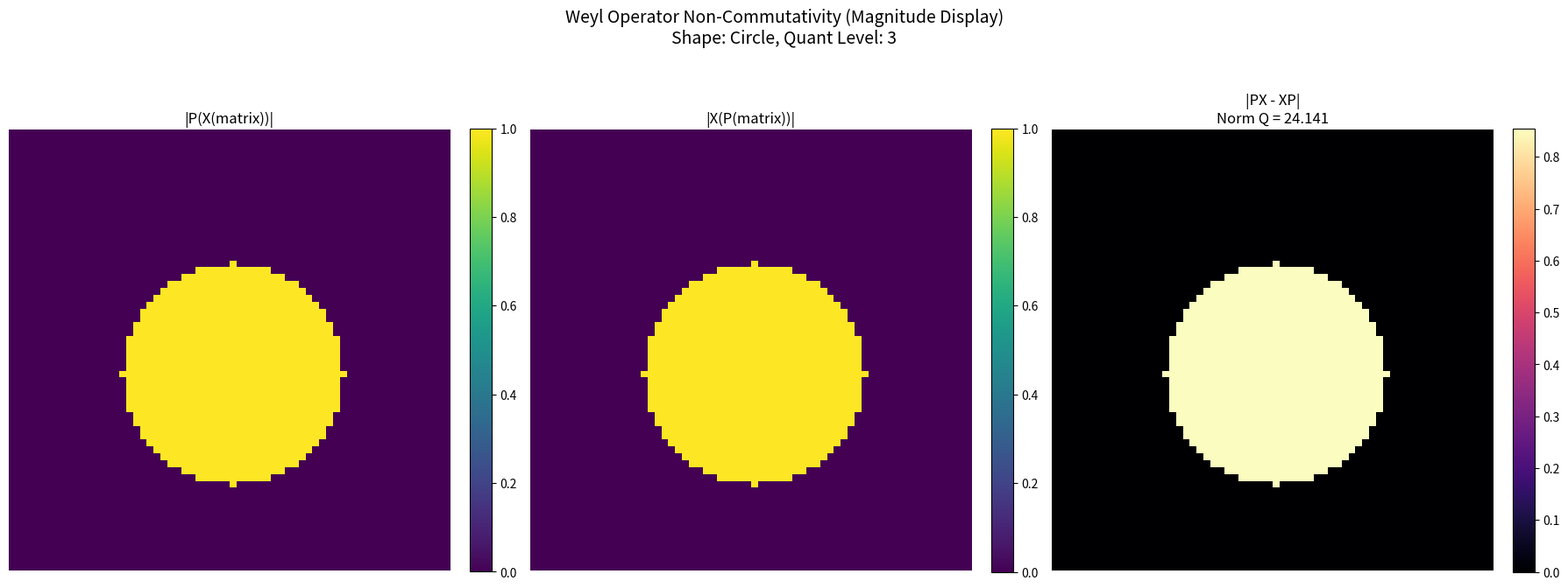
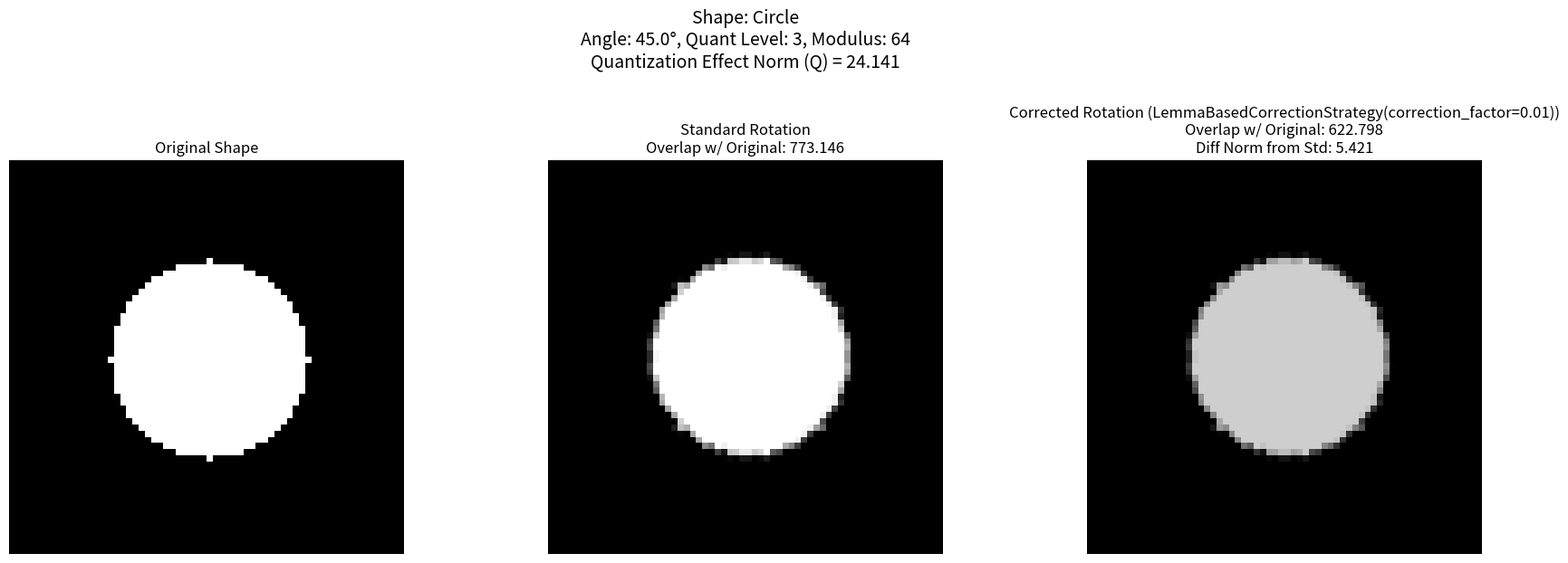
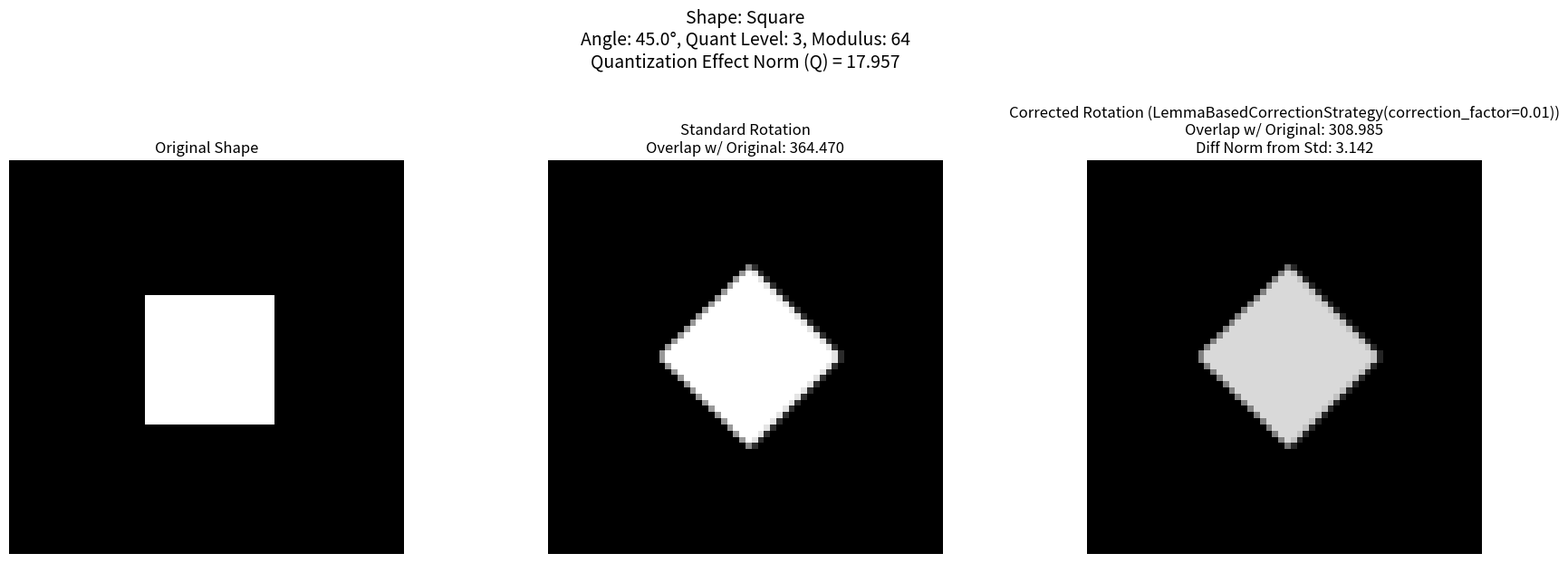
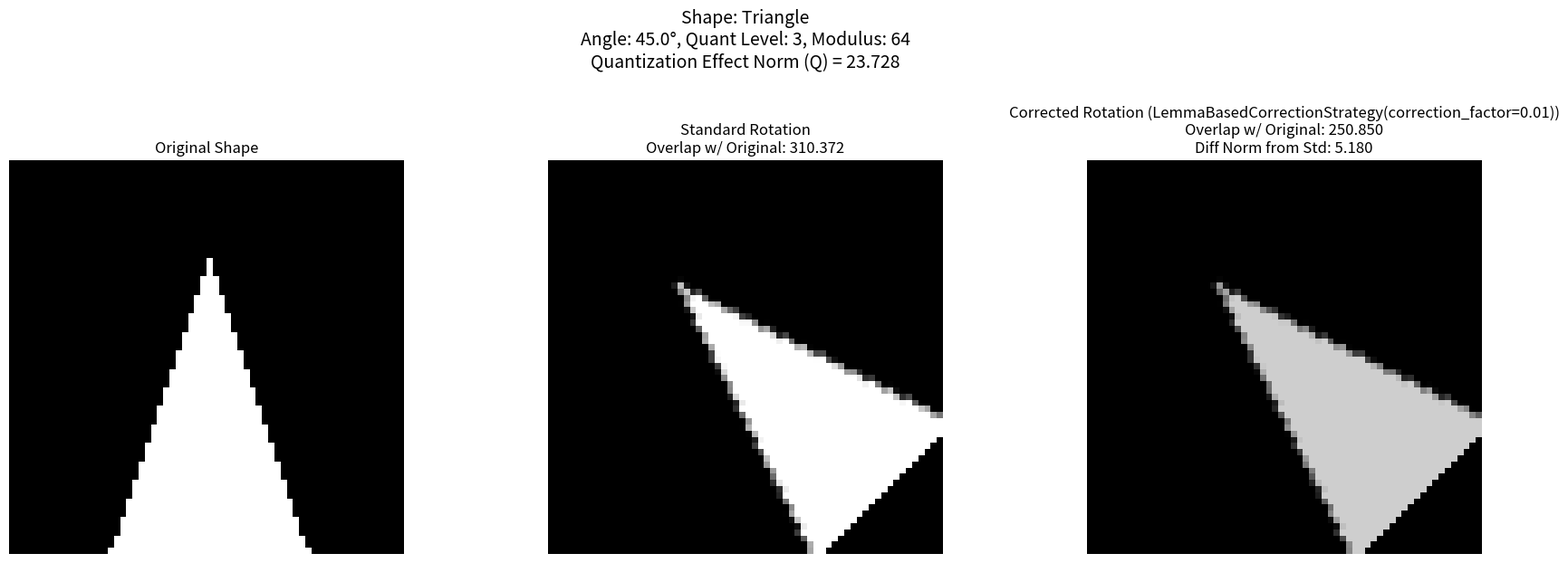
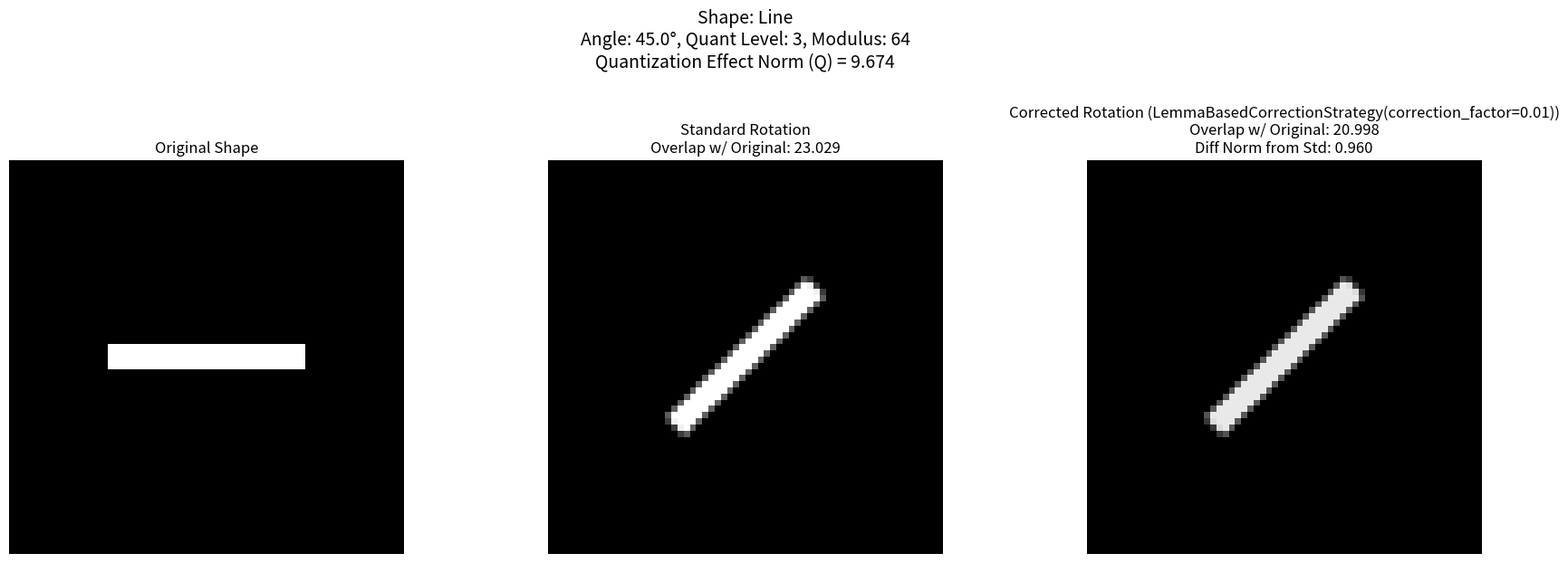
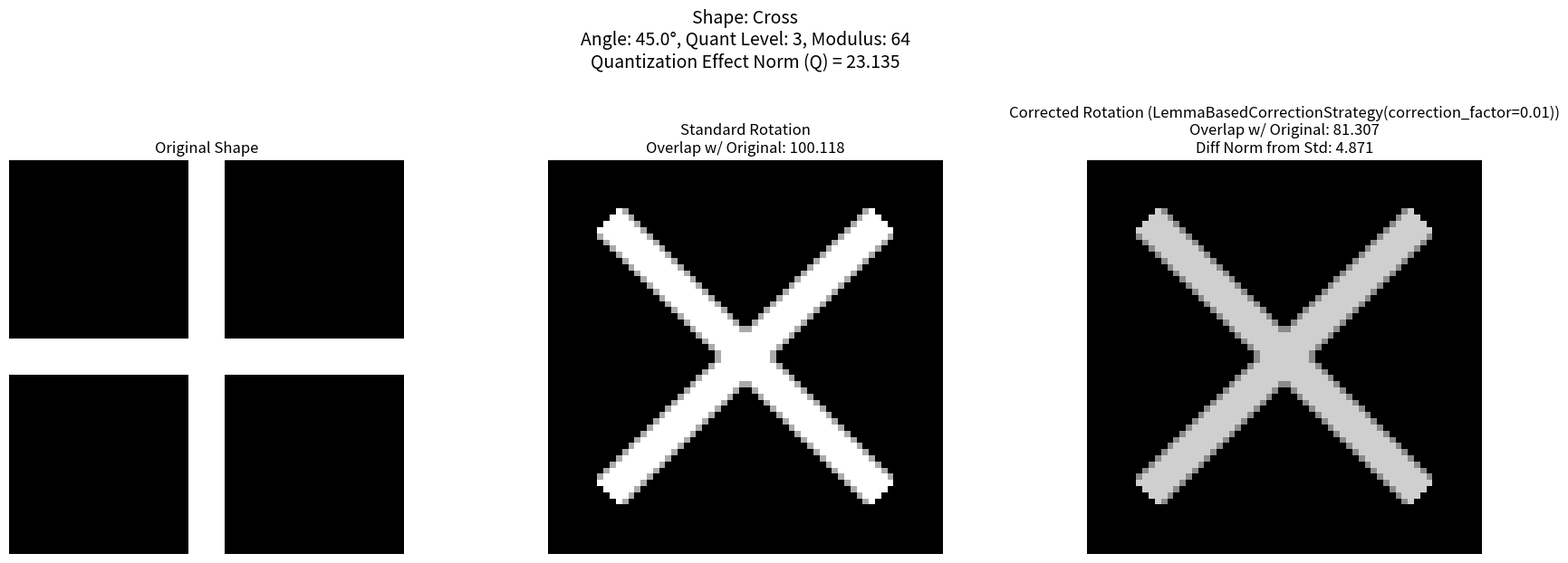
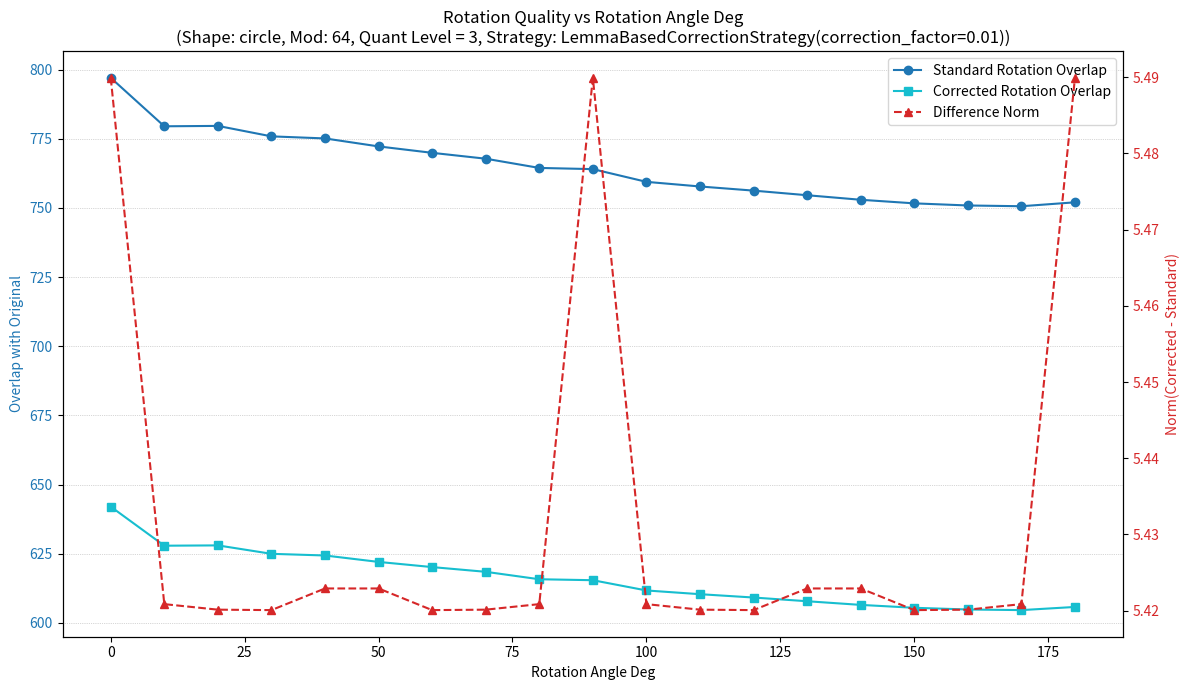
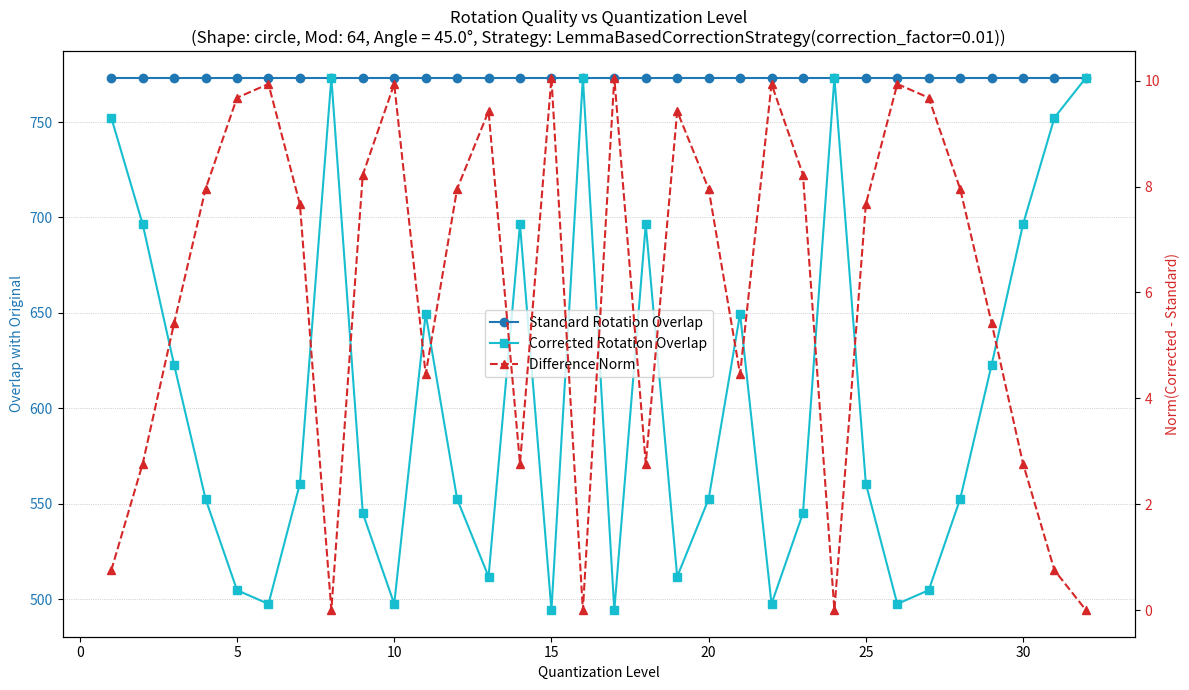

Python code for these plots, in order:
import numpy as np
import matplotlib.pyplot as plt
from abc import ABC, abstractmethod
from typing import Dict, Any, List, Optional, Union, Type
# Required for correct image-like rotation:
try:
    import scipy.ndimage
except ImportError:
    print("Error: SciPy is required for correct rotation. Please install it: pip install scipy")
    exit()

# Type alias for NumPy arrays
NDArray = np.ndarray

##############################################
# Core Mathematical Structures and Operators
# (P Operator Updated)
##############################################

class ModularPhaseSpace:
    """Represents a discrete phase space isomorphic to Z_modulus."""
    def __init__(self, dimension: int, modulus: int) -> None:
        if not isinstance(dimension, int) or dimension <= 0: raise ValueError("Dimension must be positive.")
        if not isinstance(modulus, int) or modulus <= 0: raise ValueError("Modulus must be positive.")
        self.dimension = dimension; self.modulus = modulus
    def get_index(self, index: int) -> int: return index % self.modulus
    def shift_index(self, index: int, shift: int) -> int: return (index + shift) % self.modulus
    def __repr__(self) -> str: return f"ModularPhaseSpace(dimension={self.dimension}, modulus={self.modulus})"

class Operator(ABC):
    """Abstract base class for operators acting on matrices."""
    def __init__(self, phase_space: ModularPhaseSpace) -> None:
        if not isinstance(phase_space, ModularPhaseSpace): raise TypeError("Operator must use ModularPhaseSpace.")
        self.phase_space = phase_space
    @abstractmethod
    def operate(self, matrix: NDArray) -> NDArray: pass
    def __call__(self, matrix: NDArray) -> NDArray: return self.operate(matrix)
    def __repr__(self) -> str:
        params = [f"{k}={v}" for k, v in self.__dict__.items() if hasattr(self, k) and k != 'phase_space' and not k.startswith('_')]
        return f"{self.__class__.__name__}({', '.join(params)})"

class ModularWeylXOperator(Operator):
    """Modular Weyl X (Position Shift) operator using np.roll for cyclic row shifts."""
    def __init__(self, phase_space: ModularPhaseSpace, quantization_level: int = 1) -> None:
        super().__init__(phase_space)
        self.quantization_level = quantization_level % self.phase_space.modulus
    def operate(self, matrix: NDArray) -> NDArray:
        """Applies cyclic shift to rows."""
        if matrix.ndim != 2 or matrix.shape[0] != matrix.shape[1]: raise ValueError("Matrix must be square.")
        if matrix.shape[0] != self.phase_space.dimension: raise ValueError(f"Matrix dim {matrix.shape[0]} != phase space dim {self.phase_space.dimension}.")
        # Positive shift moves elements "down" (higher row indices)
        return np.roll(matrix, shift=self.quantization_level, axis=0)

class ModularWeylPOperator(Operator):
    """
    Modular Weyl P (Momentum Shift / Phase) operator.
    Multiplies rows by phase factors based on row index.
    (P * M)[i, j] = omega^(i * level) * M[i, j]
    where omega = exp(2*pi*i / modulus).
    """
    def __init__(self, phase_space: ModularPhaseSpace, quantization_level: int = 1) -> None:
        super().__init__(phase_space)
        self.quantization_level = quantization_level # Keep original level for phase calculation
        # Precompute phase factors for efficiency
        omega = np.exp(2j * np.pi / self.phase_space.modulus)
        row_indices = np.arange(self.phase_space.dimension)
        # Phase factor for each row: omega^(i * level)
        self.phase_factors = omega**(row_indices * self.quantization_level)
        # Reshape for broadcasting: (dim, 1) to multiply rows element-wise
        self.phase_factors = self.phase_factors[:, np.newaxis]

    def operate(self, matrix: NDArray) -> NDArray:
        """Applies phase multiplication based on row index."""
        if matrix.ndim != 2 or matrix.shape[0] != matrix.shape[1]: raise ValueError("Matrix must be square.")
        if matrix.shape[0] != self.phase_space.dimension: raise ValueError(f"Matrix dim {matrix.shape[0]} != phase space dim {self.phase_space.dimension}.")

        # Ensure matrix is complex type for multiplication
        matrix_complex = matrix.astype(np.complex128, copy=False)

        # Multiply rows by precomputed phase factors using broadcasting
        return self.phase_factors * matrix_complex

def estimate_quantization_effect_modular(matrix: NDArray, weyl_x: Operator, weyl_p: Operator) -> float:
    """
    Estimates quantization effect norm: Q = || P(X(matrix)) - X(P(matrix)) ||_F.
    Handles complex matrices resulting from the phase operator P.
    """
    # Apply X then P
    x_matrix = weyl_x(matrix)
    p_of_x = weyl_p(x_matrix) # Result will be complex

    # Apply P then X
    p_matrix = weyl_p(matrix) # Result will be complex
    x_of_p = weyl_x(p_matrix) # Shifting complex matrix

    # Difference will be complex
    difference = p_of_x - x_of_p
    # Frobenius norm handles complex numbers correctly
    norm_q = float(np.linalg.norm(difference, 'fro'))
    return norm_q


##############################################
# Correction Strategies
# (Using revised Lemma scaling from V7)
##############################################

class CorrectionStrategy(ABC):
    """Abstract base class for correction strategies."""
    @abstractmethod
    def get_correction_matrix(self, matrix: NDArray, angle_deg: float,
                              weyl_x: Operator, weyl_p: Operator) -> NDArray: pass
    def __repr__(self) -> str:
        params = [f"{k}={v}" for k, v in self.__dict__.items() if hasattr(self, k) and k != 'phase_space' and not k.startswith('_')]
        return f"{self.__class__.__name__}({', '.join(params)})"

class LemmaBasedCorrectionStrategy(CorrectionStrategy):
    """
    Correction: Scales identity matrix based on Q = ||PX - XP||.
    Uses scaling: scale = 1.0 / (1.0 + factor * Q).
    """
    def __init__(self, correction_factor: float = 0.01) -> None:
        if correction_factor < 0: print(f"Warning: Negative correction_factor ({correction_factor}).")
        self.correction_factor = correction_factor
        self._last_q = None; self._last_scale = None

    def get_correction_matrix(self, matrix: NDArray, angle_deg: float, weyl_x: Operator, weyl_p: Operator) -> NDArray:
        """Calculates Correction = Identity * (1 / (1 + factor * Q))."""
        # Q should now be non-zero with the new P operator
        Q = estimate_quantization_effect_modular(matrix, weyl_x, weyl_p)
        scale = 1.0 / (1.0 + self.correction_factor * Q)
        self._last_q = Q; self._last_scale = scale
        # Correction matrix C is real and diagonal
        return np.eye(matrix.shape[0], dtype=float) * scale

    def get_last_q_value(self) -> Optional[float]: return self._last_q
    def get_last_scale_factor(self) -> Optional[float]: return self._last_scale

class RandomNoiseCorrectionStrategy(CorrectionStrategy):
    """Correction: Adds random noise to the identity matrix."""
    def __init__(self, noise_factor: float = 0.01) -> None:
        self.noise_factor = noise_factor
    def get_correction_matrix(self, matrix: NDArray, angle_deg: float, weyl_x: Operator, weyl_p: Operator) -> NDArray:
        if matrix.ndim != 2 or matrix.shape[0] != matrix.shape[1]: raise ValueError("Matrix must be square 2D.")
        dim = matrix.shape[0]; noise = (np.random.rand(dim, dim) - 0.5) * self.noise_factor
        # Correction matrix C is real
        return np.eye(dim, dtype=float) + noise

##############################################
# Rotation and Application
# (Unchanged - handles real C and matrix)
##############################################

def rotate_matrix_around_center(matrix: NDArray, angle_degrees: float) -> NDArray:
    """Rotates a 2D matrix around its center using scipy.ndimage.rotate."""
    if matrix.ndim != 2: raise ValueError("Input matrix must be 2D.")
    # Input matrix might be complex if P was applied, but rotation handles it.
    # However, in the current flow, rotate is applied *after* C, and C@matrix is real.
    return scipy.ndimage.rotate(matrix, angle=angle_degrees, reshape=False, mode='constant', cval=0.0, order=1)

def apply_corrected_rotation(matrix: NDArray, C: NDArray, angle_degrees: float) -> NDArray:
    """Applies correction C then rotates: Result = Rotate(C @ matrix)."""
    if not (matrix.shape == C.shape): raise ValueError(f"Shapes must match. Got matrix: {matrix.shape}, C: {C.shape}")
    if matrix.ndim != 2 or matrix.shape[0] != matrix.shape[1]: raise ValueError("Inputs must be square 2D arrays.")
    # C is real (from both strategies), matrix is real. C @ matrix is real.
    corrected_matrix = C @ matrix
    rotated_corrected_matrix = rotate_matrix_around_center(corrected_matrix, angle_degrees)
    return rotated_corrected_matrix

##############################################
# Helper Functions
# (Unchanged)
##############################################

def create_shape_matrix(shape_type: str, dim: int) -> NDArray:
    """Creates a square matrix representing a simple geometric shape centered."""
    # (Implementation unchanged)
    if dim <= 0: raise ValueError("Dimension must be positive.")
    mat = np.zeros((dim, dim), dtype=float); cx, cy = dim // 2, dim // 2
    if shape_type == 'square':
        size = max(1, dim // 3); start = cx - size // 2; end = start + size
        row_slice = slice(max(0, start), min(dim, end)); col_slice = slice(max(0, start), min(dim, end))
        mat[row_slice, col_slice] = 1.0
    elif shape_type == 'circle':
        radius_sq = (dim / 4.0)**2; Y, X = np.ogrid[:dim, :dim]
        dist_sq = (X - cx)**2 + (Y - cy)**2; mask = dist_sq <= radius_sq; mat[mask] = 1.0
    elif shape_type == 'triangle':
        base_half_width = dim // 4; apex_y = cy // 2
        if dim > 1 and (dim - 1 - apex_y) > 0:
            for i in range(apex_y, dim):
                progress = (i - apex_y) / (dim - 1 - apex_y); half_width_at_row = int(base_half_width * progress)
                j_start = cx - half_width_at_row; j_end = cx + half_width_at_row + 1
                mat[i, max(0, j_start):min(dim, j_end)] = 1.0
        elif dim == 1: mat[0,0] = 1.0
    elif shape_type == 'line':
        line_thickness = max(1, dim // 16); row_start = cy - line_thickness // 2; row_end = row_start + line_thickness
        col_start = dim // 4; col_end = 3 * dim // 4
        mat[max(0, row_start):min(dim, row_end), max(0, col_start):min(dim, col_end)] = 1.0
    elif shape_type == 'cross':
        arm_thickness = max(1, dim // 10); center_offset = arm_thickness // 2
        row_start_h = cy - center_offset; row_end_h = row_start_h + arm_thickness
        mat[max(0, row_start_h):min(dim, row_end_h), :] = 1.0
        col_start_v = cx - center_offset; col_end_v = col_start_v + arm_thickness
        mat[:, max(0, col_start_v):min(dim, col_end_v)] = 1.0
    else: raise ValueError(f"Unsupported shape_type: '{shape_type}'.")
    return mat

def calculate_rotation_quality(original: NDArray, standard_rotated: NDArray, corrected_rotated: NDArray) -> Dict[str, float]:
    """Calculates metrics: overlap and difference norm."""
    # (Implementation unchanged)
    if not (original.shape == standard_rotated.shape == corrected_rotated.shape): raise ValueError("Matrices must have same shape.")
    if original.ndim != 2: raise ValueError("Matrices must be 2D.")
    overlap_std = float(np.sum(original * standard_rotated)); overlap_corr = float(np.sum(original * corrected_rotated))
    diff_norm = float(np.linalg.norm(corrected_rotated - standard_rotated, 'fro'))
    return {'overlap_standard': overlap_std, 'overlap_corrected': overlap_corr, 'difference_norm': diff_norm}

##############################################
# Visualization Functions
# (Updated display_weyl_commutation for complex)
##############################################

def display_weyl_commutation(matrix: NDArray, weyl_x: Operator, weyl_p: Operator,
                             shape_name: str) -> plt.Figure:
    """
    Visualizes the non-commutativity of Weyl operators P and X.
    Displays P(X(matrix)), X(P(matrix)), and their difference.
    Handles complex matrices from the phase operator P.
    """
    print(f"--- Visualizing Weyl Commutation for Shape: {shape_name} ---")
    # Calculate the terms
    x_matrix = weyl_x(matrix)
    p_of_x = weyl_p(x_matrix) # Complex

    p_matrix = weyl_p(matrix) # Complex
    x_of_p = weyl_x(p_matrix) # Complex

    difference = p_of_x - x_of_p # Complex
    norm_q = float(np.linalg.norm(difference, 'fro'))
    print(f"  ||P(X(matrix)) - X(P(matrix))||_F = {norm_q:.4f}") # Should be > 0 now

    # Visualization setup
    fig, axes = plt.subplots(1, 3, figsize=(18, 7)) # Slightly taller for titles
    # Use magnitude for display, as phase is hard to visualize directly with imshow
    mag_px = np.abs(p_of_x)
    mag_xp = np.abs(x_of_p)
    mag_diff = np.abs(difference)
    vmax_mag = max(mag_px.max(), mag_xp.max(), 1e-6)
    vmax_diff = max(mag_diff.max(), 1e-6)

    # Plot Magnitude of P(X(matrix))
    im0 = axes[0].imshow(mag_px, cmap='viridis', interpolation='nearest', vmin=0, vmax=vmax_mag)
    axes[0].set_title("|P(X(matrix))|")
    axes[0].axis('off'); axes[0].set_aspect('equal')
    fig.colorbar(im0, ax=axes[0], fraction=0.046, pad=0.04)

    # Plot Magnitude of X(P(matrix))
    im1 = axes[1].imshow(mag_xp, cmap='viridis', interpolation='nearest', vmin=0, vmax=vmax_mag)
    axes[1].set_title("|X(P(matrix))|")
    axes[1].axis('off'); axes[1].set_aspect('equal')
    fig.colorbar(im1, ax=axes[1], fraction=0.046, pad=0.04)

    # Plot Magnitude of Difference
    im2 = axes[2].imshow(mag_diff, cmap='magma', interpolation='nearest', vmin=0, vmax=vmax_diff)
    axes[2].set_title(f"|PX - XP|\nNorm Q = {norm_q:.3f}")
    axes[2].axis('off'); axes[2].set_aspect('equal')
    fig.colorbar(im2, ax=axes[2], fraction=0.046, pad=0.04)

    fig.suptitle(f"Weyl Operator Non-Commutativity (Magnitude Display)\nShape: {shape_name.capitalize()}, Quant Level: {weyl_x.quantization_level}", fontsize=14)
    plt.tight_layout(rect=[0, 0.03, 1, 0.90])
    return fig


def display_matrices_graphical(original: NDArray, standard_rotated: NDArray, corrected_rotated: NDArray,
                               title_prefix: str, angle: float, quant_level: int,
                               strategy_info: str, modulus: int,
                               metrics: Dict[str, float],
                               quantization_effect_norm: Optional[float] = None) -> plt.Figure:
    """Displays original, standard rotated, and corrected rotated matrices."""
    # (Implementation unchanged from V5)
    fig, axes = plt.subplots(1, 3, figsize=(18, 6.5))
    vmax = max(original.max(), standard_rotated.max(), corrected_rotated.max(), 1e-6); vmin = 0
    im0 = axes[0].imshow(original, cmap='gray', interpolation='nearest', vmin=vmin, vmax=vmax)
    axes[0].set_title("Original Shape"); axes[0].axis('off'); axes[0].set_aspect('equal')
    im1 = axes[1].imshow(standard_rotated, cmap='gray', interpolation='nearest', vmin=vmin, vmax=vmax)
    axes[1].set_title(f"Standard Rotation\nOverlap w/ Original: {metrics['overlap_standard']:.3f}"); axes[1].axis('off'); axes[1].set_aspect('equal')
    im2 = axes[2].imshow(corrected_rotated, cmap='gray', interpolation='nearest', vmin=vmin, vmax=vmax)
    axes[2].set_title(f"Corrected Rotation ({strategy_info})\nOverlap w/ Original: {metrics['overlap_corrected']:.3f}\nDiff Norm from Std: {metrics['difference_norm']:.3f}"); axes[2].axis('off'); axes[2].set_aspect('equal')
    main_title = f"{title_prefix}\nAngle: {angle:.1f}°, Quant Level: {quant_level}, Modulus: {modulus}"
    if quantization_effect_norm is not None: main_title += f"\nQuantization Effect Norm (Q) = {quantization_effect_norm:.3f}"
    fig.suptitle(main_title, fontsize=14)
    plt.tight_layout(rect=[0, 0.03, 1, 0.90]); return fig

def run_experiment_parameter_variation(*args, **kwargs):
    """Runs rotation experiments varying one parameter, collecting metrics."""
    # (No changes needed in the function logic itself)
    dim = kwargs['dim']; modulus = kwargs['modulus']; correction_strategy = kwargs['correction_strategy']
    param_name = kwargs['param_name']; param_values = kwargs['param_values']; shape_type = kwargs['shape_type']
    fixed_quantization_level = kwargs['fixed_quantization_level']; fixed_rotation_angle_deg = kwargs['fixed_rotation_angle_deg']
    if param_name not in ['quantization_level', 'rotation_angle_deg']: raise ValueError("param_name invalid")
    results = []; phase_space = ModularPhaseSpace(dim, modulus); initial_matrix = create_shape_matrix(shape_type, dim); strategy_name = repr(correction_strategy)
    print(f"Running experiment varying '{param_name}' for shape '{shape_type}' over {len(param_values)} values...")
    for i, val in enumerate(param_values):
        if param_name == 'quantization_level': current_quant_level = int(val); current_angle_deg = fixed_rotation_angle_deg
        else: current_quant_level = fixed_quantization_level; current_angle_deg = float(val)
        # Use updated P operator definition
        weyl_x = ModularWeylXOperator(phase_space, current_quant_level); weyl_p = ModularWeylPOperator(phase_space, current_quant_level)
        standard_rotated = rotate_matrix_around_center(initial_matrix, current_angle_deg)
        correction_matrix = correction_strategy.get_correction_matrix(initial_matrix, current_angle_deg, weyl_x, weyl_p)
        corrected_rotated = apply_corrected_rotation(initial_matrix, correction_matrix, current_angle_deg)
        metrics = calculate_rotation_quality(initial_matrix, standard_rotated, corrected_rotated)
        metrics[param_name] = val; metrics['quantization_level'] = current_quant_level; metrics['rotation_angle_deg'] = current_angle_deg
        metrics['strategy'] = strategy_name; metrics['modulus'] = modulus; metrics['dimension'] = dim; metrics['shape_type'] = shape_type
        results.append(metrics)
    print("Experiment finished.")
    return results

def plot_experiment_results(*args, **kwargs):
    """Plots results from parameter variation experiment."""
    # (No changes needed in the function logic itself)
    results = args[0]; param_name = args[1]
    if not results: raise ValueError("Results list is empty.")
    first_result = results[0]; modulus = first_result['modulus']; strategy_name = first_result['strategy']; shape_type = first_result['shape_type']
    fixed_param_info = ""
    if param_name == 'rotation_angle_deg': fixed_param_info = f"Quant Level = {first_result['quantization_level']}"
    elif param_name == 'quantization_level': fixed_param_info = f"Angle = {first_result['rotation_angle_deg']:.1f}°"
    param_vals = [r[param_name] for r in results]; overlap_std = [r['overlap_standard'] for r in results]; overlap_corr = [r['overlap_corrected'] for r in results]; diff_norm = [r['difference_norm'] for r in results]
    fig, ax1 = plt.subplots(figsize=(12, 7)); color1 = 'tab:blue'
    ax1.set_xlabel(f'{param_name.replace("_", " ").title()}'); ax1.set_ylabel('Overlap with Original', color=color1)
    line1, = ax1.plot(param_vals, overlap_std, 'o-', color=color1, label='Standard Rotation Overlap')
    line2, = ax1.plot(param_vals, overlap_corr, 's-', color='tab:cyan', label='Corrected Rotation Overlap')
    ax1.tick_params(axis='y', labelcolor=color1); ax1.grid(True, axis='y', linestyle=':', linewidth=0.5)
    ax2 = ax1.twinx(); color2 = 'tab:red'
    ax2.set_ylabel('Norm(Corrected - Standard)', color=color2)
    line3, = ax2.plot(param_vals, diff_norm, '^--', color=color2, label='Difference Norm')
    ax2.tick_params(axis='y', labelcolor=color2)
    plt.title(f'Rotation Quality vs {param_name.replace("_", " ").title()}\n(Shape: {shape_type}, Mod: {modulus}, {fixed_param_info}, Strategy: {strategy_name})', fontsize=12)
    lines = [line1, line2, line3]; labels = [l.get_label() for l in lines]; ax1.legend(lines, labels, loc='best')
    fig.tight_layout(); plt.show()


# Guard execution
if __name__ == "__main__":

    # --- Experiment Configuration ---
    DIM = 64
    MODULUS = 64 # Should match DIM for phase operator definition
    QUANT_LEVEL = 3 # Try different levels (e.g., 1, 2, 3, 5...)
    ANGLE_DEG = 45.0
    SHAPES_TO_TEST = ['circle', 'square', 'triangle', 'line', 'cross']

    # --- Correction Strategy Setup ---
    # <<< Tune LEMMA_CORR_FACTOR with the new P operator and scaling! >>>
    # Suggestions: 0.001, 0.01, 0.1, 1.0? The sensitivity will be different.
    LEMMA_CORR_FACTOR = 0.01
    NOISE_CORR_FACTOR = 0.05

    # --- Choose Correction Strategy ---
    strategy_instance = LemmaBasedCorrectionStrategy(correction_factor=LEMMA_CORR_FACTOR)
    # strategy_instance = RandomNoiseCorrectionStrategy(noise_factor=NOISE_CORR_FACTOR)

    print(f"Using Strategy: {strategy_instance}")
    print("-" * 30)

    # ==========================================================
    # --- 0. Demonstrate Weyl Commutation Effect (Once) ---
    # ==========================================================
    print(f"--- Demonstrating Weyl Commutation (Quant={QUANT_LEVEL}) ---")
    demo_shape = SHAPES_TO_TEST[0]
    phase_space_demo = ModularPhaseSpace(DIM, MODULUS)
    # Use updated P operator
    weyl_x_demo = ModularWeylXOperator(phase_space_demo, QUANT_LEVEL)
    weyl_p_demo = ModularWeylPOperator(phase_space_demo, QUANT_LEVEL)
    initial_matrix_demo = create_shape_matrix(demo_shape, DIM)
    fig_commutation = display_weyl_commutation(initial_matrix_demo, weyl_x_demo, weyl_p_demo, demo_shape)
    plt.show()
    print("-" * 30)


    # ==========================================================
    # --- 1. Test Different Shapes (Fixed Angle/Quant Level) ---
    # ==========================================================
    print(f"--- Testing Various Shapes (Angle={ANGLE_DEG}°, Quant={QUANT_LEVEL}) ---")
    phase_space_shape_test = phase_space_demo
    weyl_x_shape_test = weyl_x_demo
    weyl_p_shape_test = weyl_p_demo # Use the P operator defined above

    for current_shape in SHAPES_TO_TEST:
        print(f"  Testing Shape: {current_shape}")
        initial_matrix = create_shape_matrix(current_shape, DIM)

        # --- Calculate Q and Scale Factor for Diagnostics (if Lemma strategy) ---
        q_norm_for_display = None
        scale_factor_for_display = None
        if isinstance(strategy_instance, LemmaBasedCorrectionStrategy):
             # Q should now be > 0
             q_norm_for_display = estimate_quantization_effect_modular(initial_matrix, weyl_x_shape_test, weyl_p_shape_test)
             scale_factor_for_display = strategy_instance.get_last_scale_factor() # Get from last calculation
             if scale_factor_for_display is None: # Should have been calculated in get_correction_matrix
                 scale_factor_for_display = 1.0 / (1.0 + strategy_instance.correction_factor * q_norm_for_display)

             print(f"    Lemma Strategy Diagnostics:")
             print(f"      Quantization Effect Norm (Q) = {q_norm_for_display:.4f}") # Expect > 0
             print(f"      Calculated Scale Factor      = {scale_factor_for_display:.4f}") # Expect < 1

        # Standard Rotation
        standard_rotated = rotate_matrix_around_center(initial_matrix, ANGLE_DEG)

        # Corrected Rotation
        correction_matrix = strategy_instance.get_correction_matrix(
            initial_matrix, ANGLE_DEG, weyl_x_shape_test, weyl_p_shape_test
        )
        corrected_rotated = apply_corrected_rotation(
            initial_matrix, correction_matrix, ANGLE_DEG
        )

        # Metrics & Visualization
        quality_metrics = calculate_rotation_quality(initial_matrix, standard_rotated, corrected_rotated)
        fig_shape = display_matrices_graphical(
            original=initial_matrix, standard_rotated=standard_rotated, corrected_rotated=corrected_rotated,
            title_prefix=f"Shape: {current_shape.capitalize()}", angle=ANGLE_DEG, quant_level=QUANT_LEVEL,
            strategy_info=repr(strategy_instance), modulus=MODULUS, metrics=quality_metrics,
            quantization_effect_norm=q_norm_for_display
        )
        plt.show()
        print(f"  Metrics for {current_shape}: {quality_metrics}") # Expect difference_norm > 0 now
        print("-" * 10)
    print("--- Shape Testing Finished ---")
    print("-" * 30)


    # =====================================================
    # --- 2. Parameter Variation Example: Varying Angle ---
    # =====================================================
    # (Code unchanged)
    shape_for_param_sweep = SHAPES_TO_TEST[0]
    print(f"\n--- Running Parameter Variation (Varying Angle, Shape='{shape_for_param_sweep}') ---")
    angle_values_to_test = np.linspace(0, 180, 19)
    results_angle_variation = run_experiment_parameter_variation(
        dim=DIM, modulus=MODULUS, fixed_quantization_level=QUANT_LEVEL, fixed_rotation_angle_deg=ANGLE_DEG, # Ignored
        correction_strategy=strategy_instance, param_name='rotation_angle_deg',
        param_values=list(angle_values_to_test), shape_type=shape_for_param_sweep, **{}
    )
    if results_angle_variation: plot_experiment_results(results_angle_variation, 'rotation_angle_deg')
    else: print("No results generated for angle variation.")
    print("-" * 30)


    # ==================================================================
    # --- 3. Parameter Variation Example: Varying Quantization Level ---
    # ==================================================================
    # (Code unchanged)
    print(f"\n--- Running Parameter Variation (Varying Quant Level, Shape='{shape_for_param_sweep}') ---")
    max_quant_level = max(1, MODULUS // 2) # Allow larger quant levels now
    quantization_values_to_test = list(range(1, max_quant_level + 1))
    results_quant_variation = run_experiment_parameter_variation(
        dim=DIM, modulus=MODULUS, fixed_quantization_level=QUANT_LEVEL, # Ignored
        fixed_rotation_angle_deg=ANGLE_DEG, correction_strategy=strategy_instance,
        param_name='quantization_level', param_values=quantization_values_to_test,
        shape_type=shape_for_param_sweep, **{}
    )
    if results_quant_variation: plot_experiment_results(results_quant_variation, 'quantization_level')
    else: print("No results generated for quantization level variation.")
    print("-" * 30)

    print("\n--- All Experiments Finished ---")
